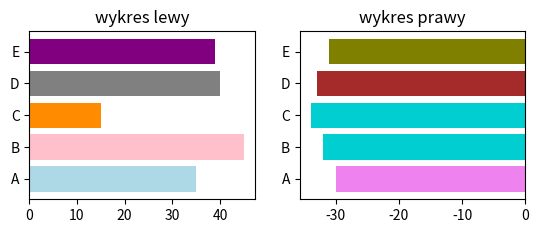

This chart was generated by the following Python code:
import numpy as np
import matplotlib.pyplot as plt

# zestaw 2
# dwa wykresy obok siebie subplot, tytul
width1 = [35, 45, 15, 40, 39]
bars = ('A', 'B', 'C', 'D', 'E')
x_pos = np.arange(len(bars))
plt.subplot(2, 2, 1)
plt.barh(x_pos, width1, color=['lightblue', 'pink', 'darkorange', 'gray', 'purple'])
plt.yticks(x_pos, bars)
plt.title('wykres lewy')


width2 = [-30, -32, -34, -33, -31]
plt.subplot(2, 2, 2)
plt.barh(x_pos, width2, color=['violet', 'darkturquoise', 'darkturquoise', 'brown', 'olive'])
plt.yticks(x_pos, bars)
# plt.gca().invert_xaxis()
# do odwracania wykrsow
plt.title('wykres prawy')


plt.show()
